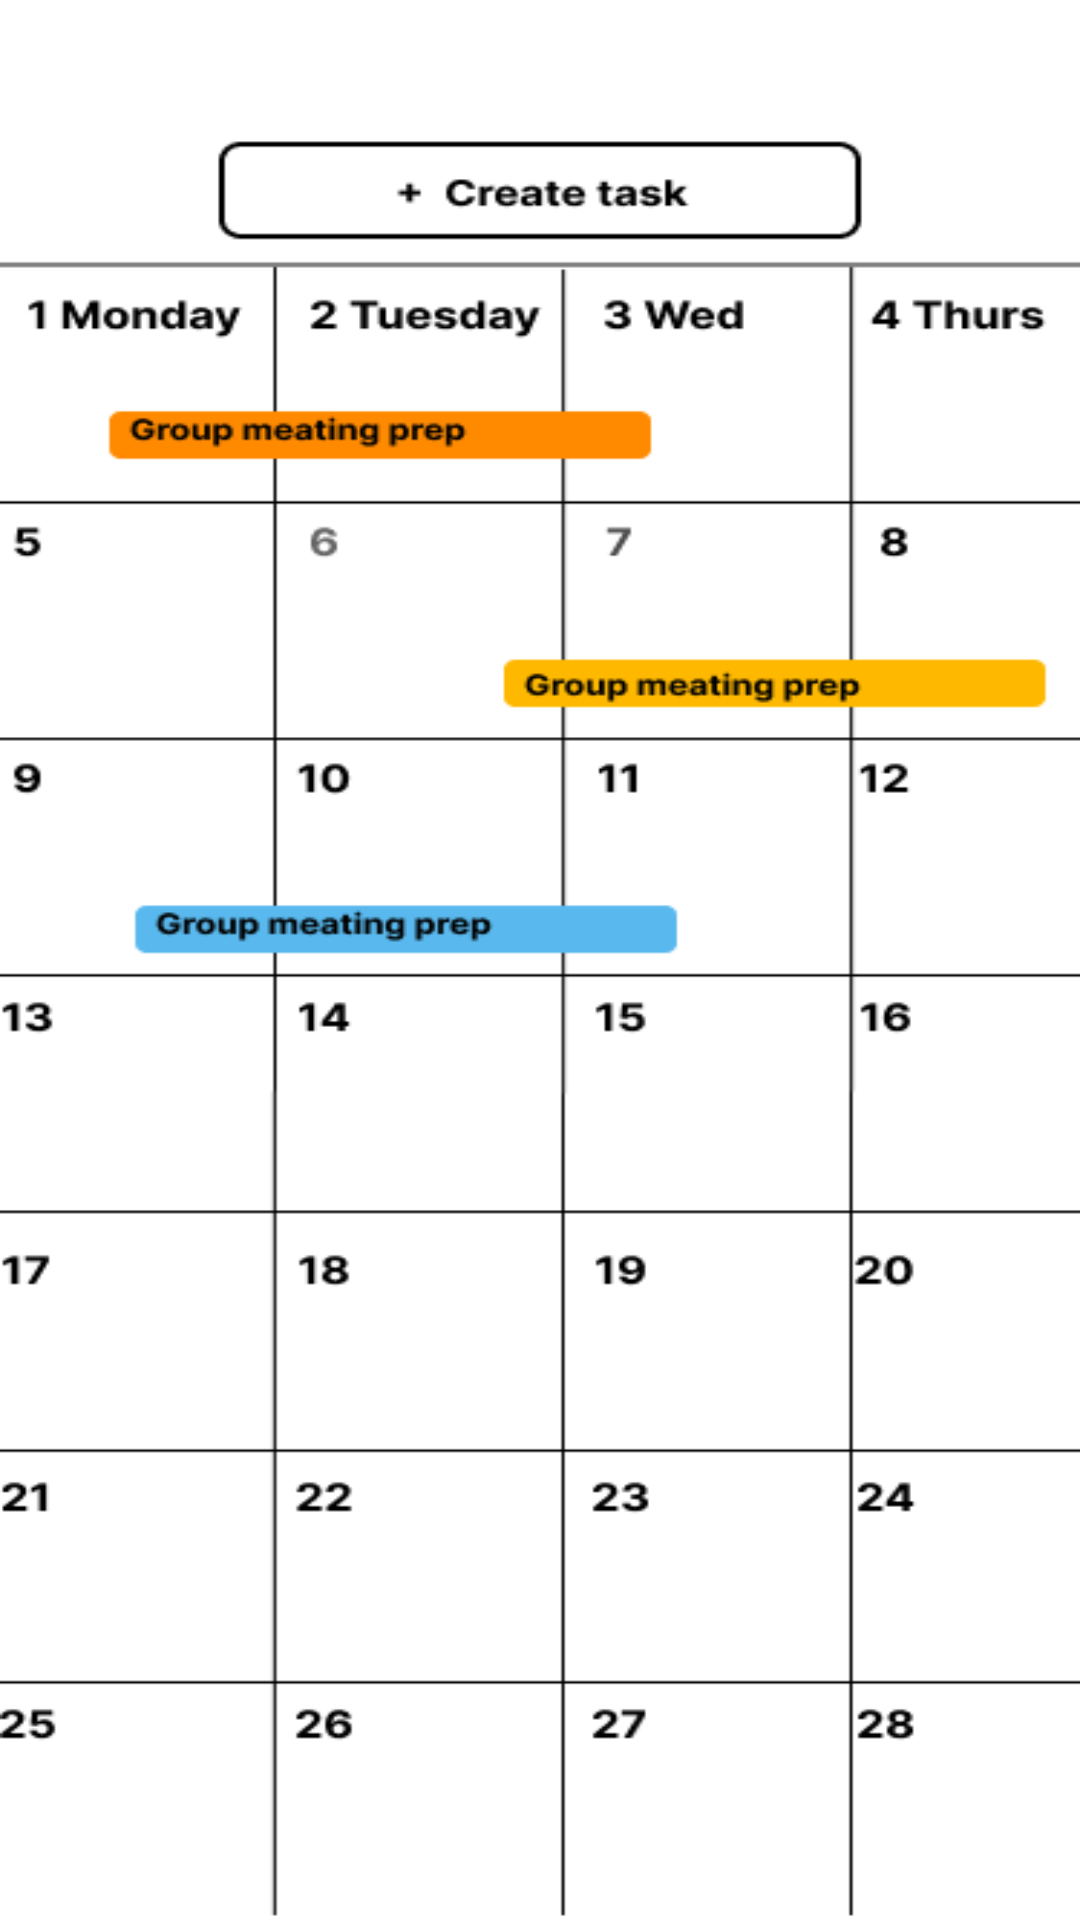

Here is an Android app screen rendered from its layout file. Give the layout XML and the strings, colors and styles it references.
<!-- AndroidManifest.xml: application theme Theme.TaskManager2 -->
<!-- res/layout/fragment_quick_task.xml -->
<?xml version="1.0" encoding="utf-8"?>
<androidx.constraintlayout.widget.ConstraintLayout xmlns:android="http://schemas.android.com/apk/res/android"
    xmlns:app="http://schemas.android.com/apk/res-auto"
    xmlns:tools="http://schemas.android.com/tools"
    android:layout_width="match_parent"
    android:layout_height="match_parent"
    tools:context=".MainActivity">

    <ImageView
        android:layout_width="match_parent"
        android:layout_height="match_parent"
        android:background="@drawable/framw3"
        app:layout_constraintBottom_toBottomOf="parent"
        app:layout_constraintEnd_toEndOf="parent"
        app:layout_constraintStart_toStartOf="parent"
        app:layout_constraintTop_toTopOf="parent" />

</androidx.constraintlayout.widget.ConstraintLayout>
<!-- resources referenced by this layout -->
<resources>
  <!-- drawable framw3: png bitmap (drawable, 17403 bytes) -->
</resources>
